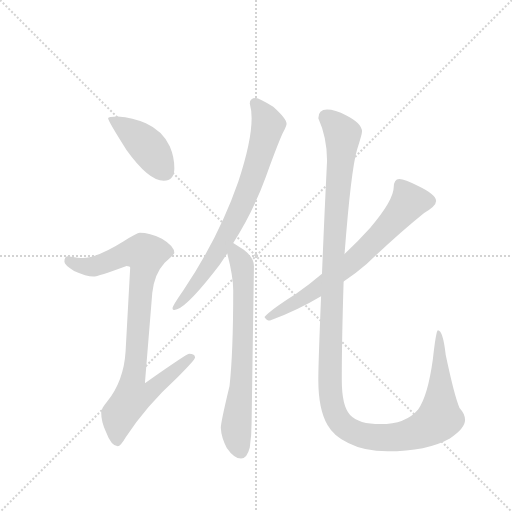
t = 0.00 s
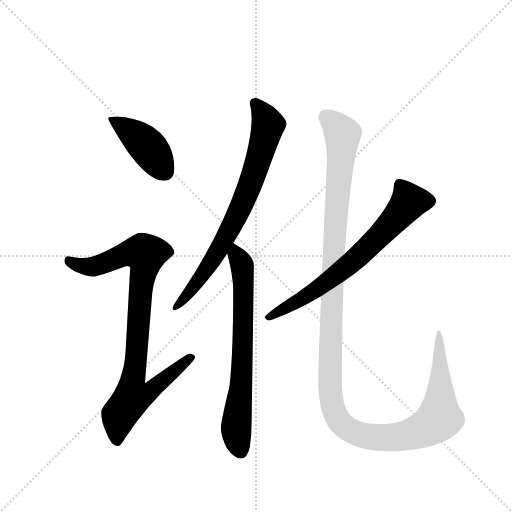
t = 4.11 s
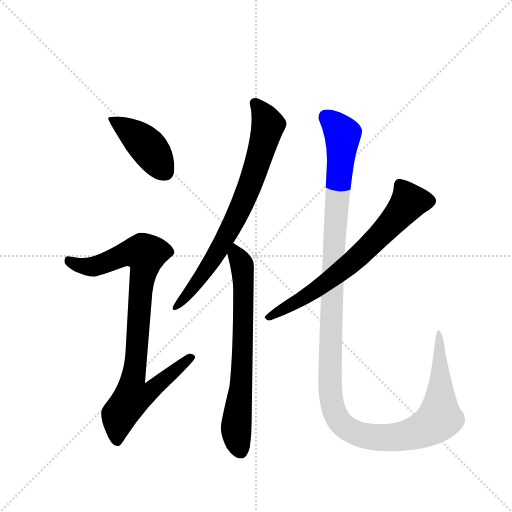
t = 4.30 s
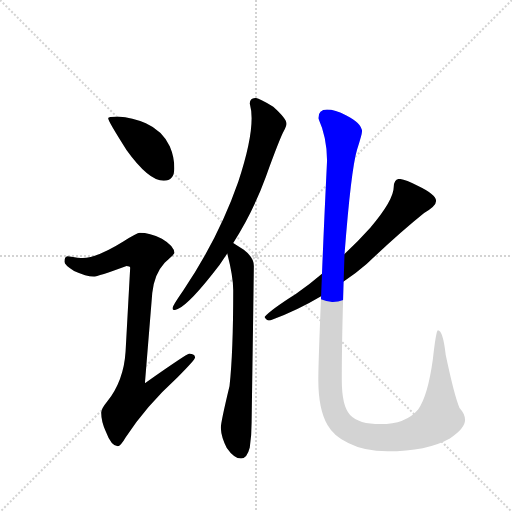
t = 4.50 s
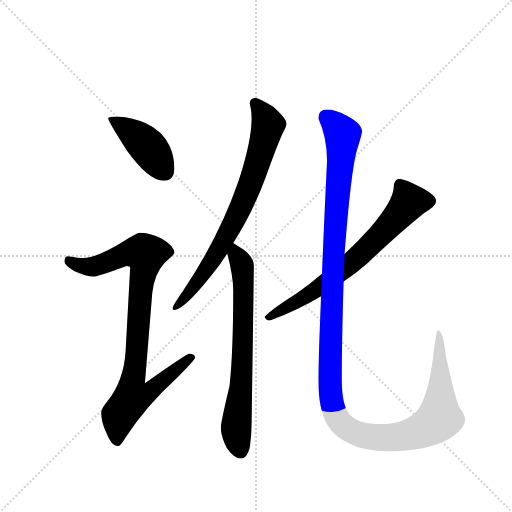
t = 4.70 s
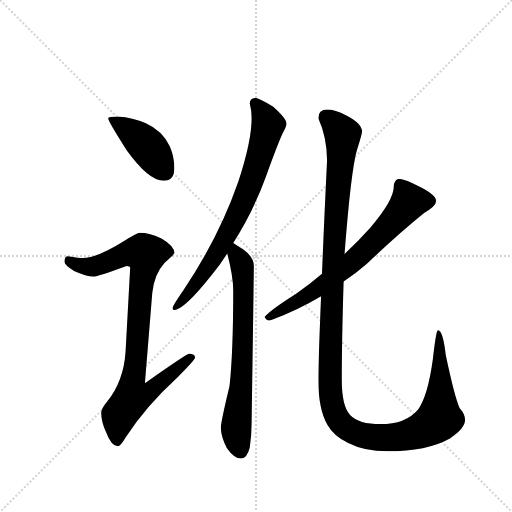
t = 5.46 s

The animated SVG that drew these frames (rendered in a browser with its animation timeline set to each time). Animation: 6 CSS @keyframes rules; one cycle of 5.46 s.

<svg version="1.1" viewBox="0 0 1024 1024" xmlns="http://www.w3.org/2000/svg">
  <g stroke="lightgray" stroke-dasharray="1,1" stroke-width="1" transform="scale(4, 4)">
    <line x1="0" y1="0" x2="256" y2="256"></line>
    <line x1="256" y1="0" x2="0" y2="256"></line>
    <line x1="128" y1="0" x2="128" y2="256"></line>
    <line x1="0" y1="128" x2="256" y2="128"></line>
  </g>
  <g transform="scale(0.92, -0.92) translate(60, -900)">
    <style type="text/css">
      
        @keyframes keyframes0 {
          from {
            stroke: blue;
            stroke-dashoffset: 424;
            stroke-width: 128;
          }
          58% {
            animation-timing-function: step-end;
            stroke: blue;
            stroke-dashoffset: 0;
            stroke-width: 128;
          }
          to {
            stroke: black;
            stroke-width: 1024;
          }
        }
        #make-me-a-hanzi-animation-0 {
          animation: keyframes0 0.5950520833333334s both;
          animation-delay: 0s;
          animation-timing-function: linear;
        }
      
        @keyframes keyframes1 {
          from {
            stroke: blue;
            stroke-dashoffset: 915;
            stroke-width: 128;
          }
          75% {
            animation-timing-function: step-end;
            stroke: blue;
            stroke-dashoffset: 0;
            stroke-width: 128;
          }
          to {
            stroke: black;
            stroke-width: 1024;
          }
        }
        #make-me-a-hanzi-animation-1 {
          animation: keyframes1 0.99462890625s both;
          animation-delay: 0.5950520833333334s;
          animation-timing-function: linear;
        }
      
        @keyframes keyframes2 {
          from {
            stroke: blue;
            stroke-dashoffset: 762;
            stroke-width: 128;
          }
          71% {
            animation-timing-function: step-end;
            stroke: blue;
            stroke-dashoffset: 0;
            stroke-width: 128;
          }
          to {
            stroke: black;
            stroke-width: 1024;
          }
        }
        #make-me-a-hanzi-animation-2 {
          animation: keyframes2 0.8701171875s both;
          animation-delay: 1.5896809895833335s;
          animation-timing-function: linear;
        }
      
        @keyframes keyframes3 {
          from {
            stroke: blue;
            stroke-dashoffset: 705;
            stroke-width: 128;
          }
          70% {
            animation-timing-function: step-end;
            stroke: blue;
            stroke-dashoffset: 0;
            stroke-width: 128;
          }
          to {
            stroke: black;
            stroke-width: 1024;
          }
        }
        #make-me-a-hanzi-animation-3 {
          animation: keyframes3 0.82373046875s both;
          animation-delay: 2.4597981770833335s;
          animation-timing-function: linear;
        }
      
        @keyframes keyframes4 {
          from {
            stroke: blue;
            stroke-dashoffset: 703;
            stroke-width: 128;
          }
          70% {
            animation-timing-function: step-end;
            stroke: blue;
            stroke-dashoffset: 0;
            stroke-width: 128;
          }
          to {
            stroke: black;
            stroke-width: 1024;
          }
        }
        #make-me-a-hanzi-animation-4 {
          animation: keyframes4 0.8221028645833334s both;
          animation-delay: 3.2835286458333335s;
          animation-timing-function: linear;
        }
      
        @keyframes keyframes5 {
          from {
            stroke: blue;
            stroke-dashoffset: 1359;
            stroke-width: 128;
          }
          82% {
            animation-timing-function: step-end;
            stroke: blue;
            stroke-dashoffset: 0;
            stroke-width: 128;
          }
          to {
            stroke: black;
            stroke-width: 1024;
          }
        }
        #make-me-a-hanzi-animation-5 {
          animation: keyframes5 1.35595703125s both;
          animation-delay: 4.105631510416667s;
          animation-timing-function: linear;
        }
      
    </style>
    
      <path d="M 196 647 Q 175 647 175 643 Q 175 637 215 574 Q 263 507 296 507 Q 319 507 319 534 Q 319 559 309 582 Q 293 616 257 632 Q 229 645 196 647 Z" fill="lightgray"></path>
    
      <path d="M 244 394 Q 238 394 208 375 Q 152 340 120 339 Q 113 339 87 343 Q 80 342 80 331 Q 80 324 101 311 Q 128 299 143 299 Q 153 299 215 322 Q 223 322 223 318 L 213 136 Q 209 72 173 27 Q 160 11 160 3 Q 160 -17 170 -38 Q 182 -70 196 -70 Q 202 -70 213 -51 Q 257 17 325 79 Q 364 118 364 123 Q 364 131 351 131 Q 346 131 255 67 L 271 263 Q 275 304 298 329 Q 319 347 319 350 Q 319 365 292 381 Q 265 394 244 394 Z" fill="lightgray"></path>
    
      <path d="M 496 687 Q 483 687 483 675 Q 487 660 487 643 Q 487 593 458 505 Q 415 382 338 268 Q 315 235 315 230 Q 315 226 319 226 Q 340 226 401 303 Q 419 325 434 349 L 447 372 Q 490 439 518 516 Q 549 601 557 615 Q 563 627 563 631 Q 563 642 534 668 Q 503 687 496 687 Z" fill="lightgray"></path>
    
      <path d="M 434 349 Q 447 299 447 269 Q 447 134 439 61 Q 420 -18 420 -30 Q 421 -51 433 -74 Q 449 -97 464 -97 Q 477 -97 483 -73 Q 487 -47 487 -18 L 492 322 Q 492 340 470 357 Q 458 365 447 372 C 425 386 427 378 434 349 Z" fill="lightgray"></path>
    
      <path d="M 640 305 Q 612 281 583 261 Q 529 227 515 211 Q 519 203 527 203 Q 586 225 638 256 L 687 288 Q 713 305 737 326 Q 806 392 862 437 Q 888 452 888 463 Q 888 477 848 496 Q 820 511 808 511 Q 802 511 799 506 Q 796 501 796 494 Q 796 465 745 405 Q 719 376 689 348 L 640 305 Z" fill="lightgray"></path>
    
      <path d="M 651 662 Q 632 662 632 643 Q 651 601 651 551 Q 644 407 640 305 L 638 256 Q 632 110 632 75 Q 632 10 652 -24 Q 666 -49 697 -63 Q 732 -81 782 -81 Q 868 -81 918 -53 Q 951 -31 951 -13 Q 951 0 939 13 Q 928 38 909 128 Q 903 182 892 182 Q 888 182 881 119 Q 870 39 849 10 Q 822 -22 767 -22 Q 720 -22 701 -2 Q 683 17 683 75 Q 683 159 687 288 L 689 348 Q 703 530 716 574 Q 727 608 727 614 Q 727 632 693 649 Q 668 662 651 662 Z" fill="lightgray"></path>
    
    
      <clipPath id="make-me-a-hanzi-clip-0">
        <path d="M 196 647 Q 175 647 175 643 Q 175 637 215 574 Q 263 507 296 507 Q 319 507 319 534 Q 319 559 309 582 Q 293 616 257 632 Q 229 645 196 647 Z"></path>
      </clipPath>
      <path clip-path="url(#make-me-a-hanzi-clip-0)" d="M 179 642 L 247 595 L 298 527" fill="none" id="make-me-a-hanzi-animation-0" stroke-dasharray="296 592" stroke-linecap="round"></path>
    
      <clipPath id="make-me-a-hanzi-clip-1">
        <path d="M 244 394 Q 238 394 208 375 Q 152 340 120 339 Q 113 339 87 343 Q 80 342 80 331 Q 80 324 101 311 Q 128 299 143 299 Q 153 299 215 322 Q 223 322 223 318 L 213 136 Q 209 72 173 27 Q 160 11 160 3 Q 160 -17 170 -38 Q 182 -70 196 -70 Q 202 -70 213 -51 Q 257 17 325 79 Q 364 118 364 123 Q 364 131 351 131 Q 346 131 255 67 L 271 263 Q 275 304 298 329 Q 319 347 319 350 Q 319 365 292 381 Q 265 394 244 394 Z"></path>
      </clipPath>
      <path clip-path="url(#make-me-a-hanzi-clip-1)" d="M 92 332 L 115 322 L 143 321 L 212 349 L 256 348 L 229 77 L 266 74 L 275 61 L 256 43 L 227 37 L 199 -2 L 195 -60" fill="none" id="make-me-a-hanzi-animation-1" stroke-dasharray="787 1574" stroke-linecap="round"></path>
    
      <clipPath id="make-me-a-hanzi-clip-2">
        <path d="M 496 687 Q 483 687 483 675 Q 487 660 487 643 Q 487 593 458 505 Q 415 382 338 268 Q 315 235 315 230 Q 315 226 319 226 Q 340 226 401 303 Q 419 325 434 349 L 447 372 Q 490 439 518 516 Q 549 601 557 615 Q 563 627 563 631 Q 563 642 534 668 Q 503 687 496 687 Z"></path>
      </clipPath>
      <path clip-path="url(#make-me-a-hanzi-clip-2)" d="M 494 676 L 523 628 L 476 478 L 407 342 L 370 286 L 321 232" fill="none" id="make-me-a-hanzi-animation-2" stroke-dasharray="634 1268" stroke-linecap="round"></path>
    
      <clipPath id="make-me-a-hanzi-clip-3">
        <path d="M 434 349 Q 447 299 447 269 Q 447 134 439 61 Q 420 -18 420 -30 Q 421 -51 433 -74 Q 449 -97 464 -97 Q 477 -97 483 -73 Q 487 -47 487 -18 L 492 322 Q 492 340 470 357 Q 458 365 447 372 C 425 386 427 378 434 349 Z"></path>
      </clipPath>
      <path clip-path="url(#make-me-a-hanzi-clip-3)" d="M 449 363 L 465 327 L 470 284 L 466 98 L 453 -33 L 463 -81" fill="none" id="make-me-a-hanzi-animation-3" stroke-dasharray="577 1154" stroke-linecap="round"></path>
    
      <clipPath id="make-me-a-hanzi-clip-4">
        <path d="M 640 305 Q 612 281 583 261 Q 529 227 515 211 Q 519 203 527 203 Q 586 225 638 256 L 687 288 Q 713 305 737 326 Q 806 392 862 437 Q 888 452 888 463 Q 888 477 848 496 Q 820 511 808 511 Q 802 511 799 506 Q 796 501 796 494 Q 796 465 745 405 Q 719 376 689 348 L 640 305 Z"></path>
      </clipPath>
      <path clip-path="url(#make-me-a-hanzi-clip-4)" d="M 876 463 L 829 461 L 795 419 L 704 329 L 598 251 L 523 209" fill="none" id="make-me-a-hanzi-animation-4" stroke-dasharray="575 1150" stroke-linecap="round"></path>
    
      <clipPath id="make-me-a-hanzi-clip-5">
        <path d="M 651 662 Q 632 662 632 643 Q 651 601 651 551 Q 644 407 640 305 L 638 256 Q 632 110 632 75 Q 632 10 652 -24 Q 666 -49 697 -63 Q 732 -81 782 -81 Q 868 -81 918 -53 Q 951 -31 951 -13 Q 951 0 939 13 Q 928 38 909 128 Q 903 182 892 182 Q 888 182 881 119 Q 870 39 849 10 Q 822 -22 767 -22 Q 720 -22 701 -2 Q 683 17 683 75 Q 683 159 687 288 L 689 348 Q 703 530 716 574 Q 727 608 727 614 Q 727 632 693 649 Q 668 662 651 662 Z"></path>
      </clipPath>
      <path clip-path="url(#make-me-a-hanzi-clip-5)" d="M 649 645 L 685 608 L 665 351 L 657 85 L 665 11 L 684 -23 L 724 -45 L 791 -51 L 851 -38 L 892 -12 L 898 55 L 893 179" fill="none" id="make-me-a-hanzi-animation-5" stroke-dasharray="1231 2462" stroke-linecap="round"></path>
    
  </g>
</svg>
